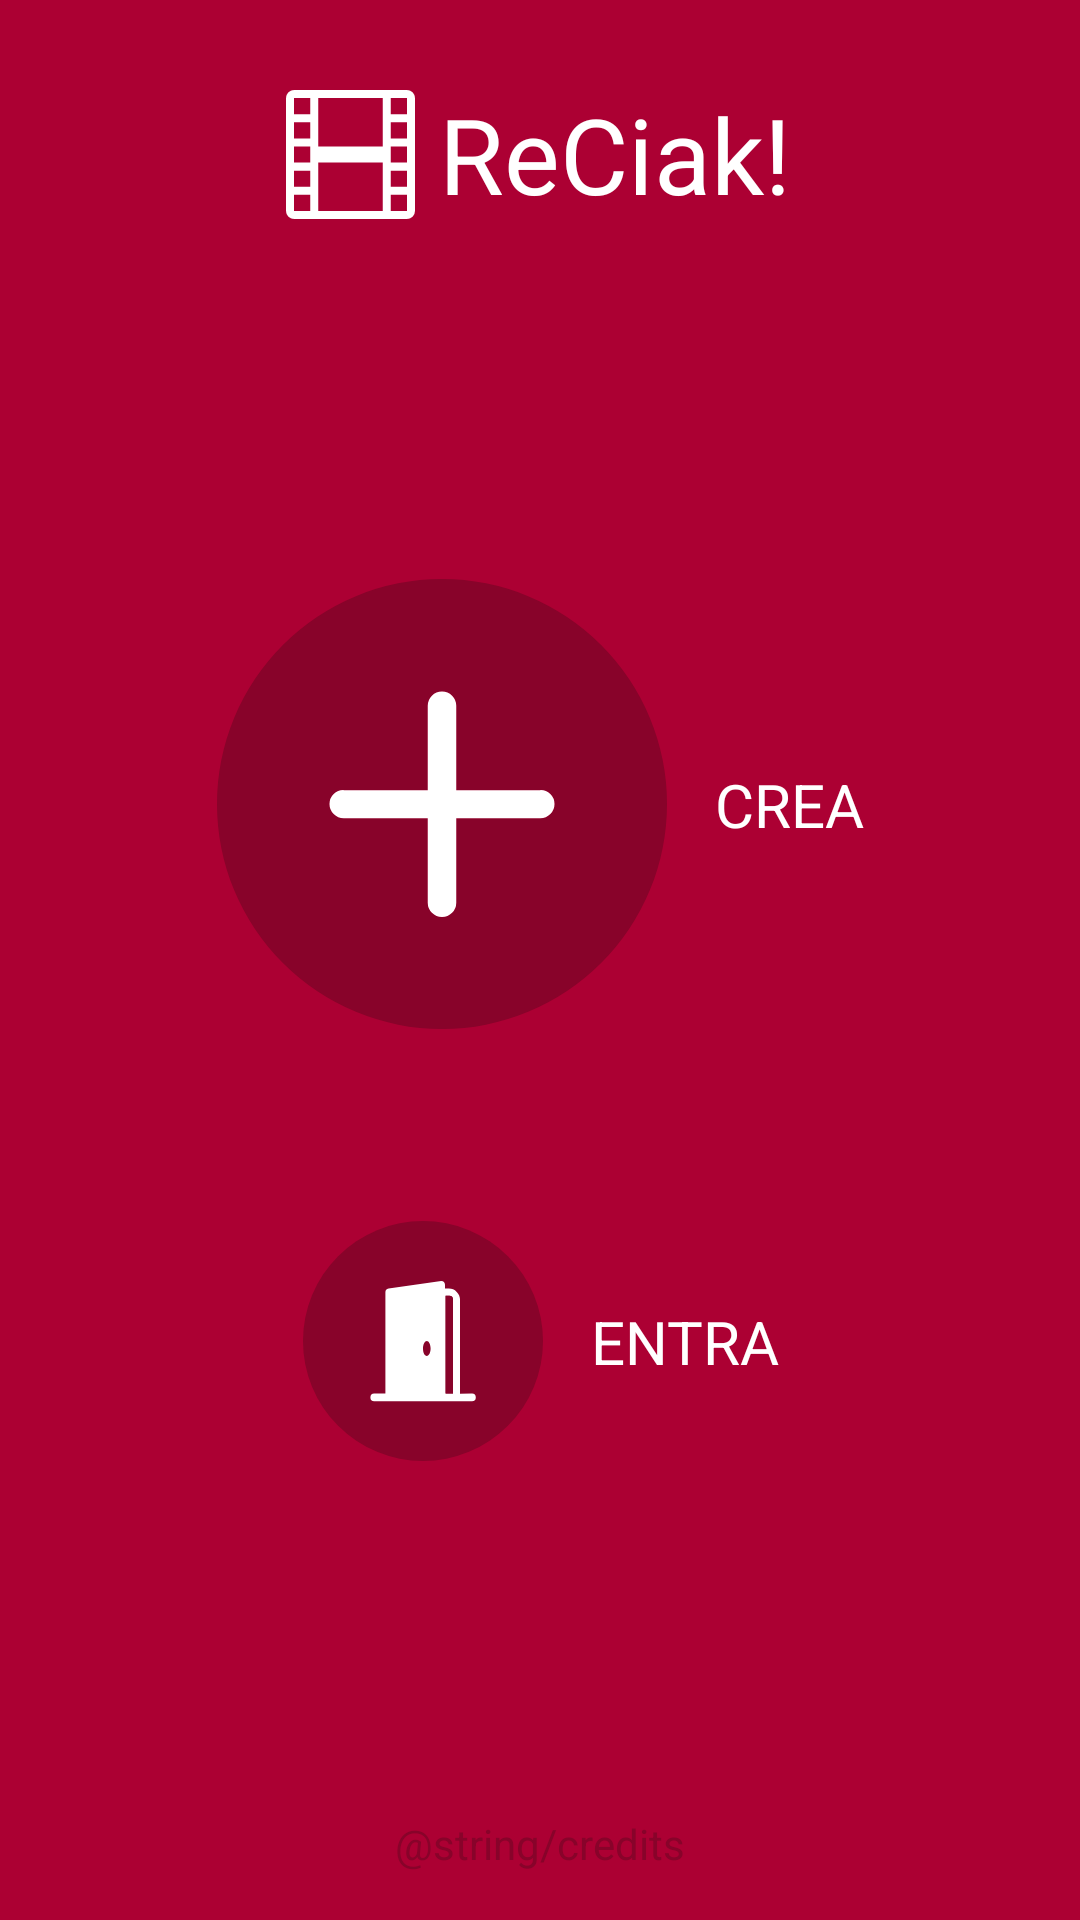

Layout XML and referenced resources for this Android screen:
<!-- AndroidManifest.xml: application theme AppTheme -->
<!-- res/layout/activity_main.xml -->
<?xml version="1.0" encoding="utf-8"?>
<RelativeLayout xmlns:android="http://schemas.android.com/apk/res/android"
    xmlns:app="http://schemas.android.com/apk/res-auto"
    xmlns:tools="http://schemas.android.com/tools"
    android:layout_width="match_parent"
    android:layout_height="match_parent"
    android:background="@color/button_background">

    <androidx.constraintlayout.widget.ConstraintLayout
        android:layout_width="match_parent"
        android:layout_height="match_parent">

        <TextView
            android:id="@+id/textCredits"
            android:layout_width="wrap_content"
            android:layout_height="wrap_content"
            android:layout_marginBottom="16dp"
            android:text="@string/credits"
            android:textColor="@color/colorPrimaryDark"
            app:layout_constraintBottom_toBottomOf="parent"
            app:layout_constraintEnd_toEndOf="parent"
            app:layout_constraintStart_toStartOf="parent" />

        <androidx.constraintlayout.widget.ConstraintLayout
            android:id="@+id/title"
            android:layout_width="wrap_content"
            android:layout_height="wrap_content"
            android:layout_marginTop="28dp"
            app:layout_constraintEnd_toEndOf="parent"
            app:layout_constraintHorizontal_bias="0.497"
            app:layout_constraintStart_toStartOf="parent"
            app:layout_constraintTop_toTopOf="parent">

            <ImageView
                android:id="@+id/iconApp"
                android:layout_width="43dp"
                android:layout_height="43dp"
                android:contentDescription="@string/app_name"
                app:layout_constraintBottom_toBottomOf="parent"
                app:layout_constraintEnd_toStartOf="@+id/textTitle"
                app:layout_constraintStart_toStartOf="parent"
                app:layout_constraintTop_toTopOf="parent"
                app:srcCompat="@drawable/ic_film" />

            <TextView
                android:id="@+id/textTitle"
                android:layout_width="wrap_content"
                android:layout_height="wrap_content"
                android:layout_marginStart="8dp"
                android:text="@string/app_name"
                android:textColor="@color/colorAccent"
                android:textSize="35sp"
                app:layout_constraintBottom_toBottomOf="parent"
                app:layout_constraintEnd_toEndOf="parent"
                app:layout_constraintStart_toEndOf="@+id/iconApp"
                app:layout_constraintTop_toTopOf="parent" />
        </androidx.constraintlayout.widget.ConstraintLayout>

        <androidx.constraintlayout.widget.ConstraintLayout
            android:id="@+id/body"
            android:layout_width="wrap_content"
            android:layout_height="wrap_content"
            app:layout_constraintBottom_toTopOf="@+id/textCredits"
            app:layout_constraintEnd_toEndOf="parent"
            app:layout_constraintStart_toStartOf="parent"
            app:layout_constraintTop_toBottomOf="@+id/title">

            <androidx.constraintlayout.widget.ConstraintLayout
                android:id="@+id/btnCreate"
                android:layout_width="wrap_content"
                android:layout_height="wrap_content"
                android:layout_marginBottom="64dp"
                app:layout_constraintBottom_toTopOf="@+id/btnStart"
                app:layout_constraintEnd_toEndOf="parent"
                app:layout_constraintStart_toStartOf="parent"
                app:layout_constraintTop_toTopOf="parent">

                <ImageView
                    android:id="@+id/iconCreate"
                    android:layout_width="wrap_content"
                    android:layout_height="wrap_content"
                    android:contentDescription="@string/server_button"
                    android:src="@drawable/ic_plus_circle_fill"
                    app:layout_constraintBottom_toBottomOf="parent"
                    app:layout_constraintStart_toStartOf="parent"
                    app:layout_constraintTop_toTopOf="parent"
                    app:layout_constraintVertical_bias="0.0" />

                <TextView
                    android:id="@+id/textCreate"
                    android:layout_width="wrap_content"
                    android:layout_height="wrap_content"
                    android:layout_marginStart="16dp"
                    android:text="@string/server_button"
                    android:textColor="@color/colorAccent"
                    android:textSize="20sp"
                    app:layout_constraintBottom_toBottomOf="parent"
                    app:layout_constraintEnd_toEndOf="parent"
                    app:layout_constraintStart_toEndOf="@+id/iconCreate"
                    app:layout_constraintTop_toTopOf="parent" />

            </androidx.constraintlayout.widget.ConstraintLayout>

            <androidx.constraintlayout.widget.ConstraintLayout
                android:id="@+id/btnStart"
                android:layout_width="wrap_content"
                android:layout_height="wrap_content"
                app:layout_constraintBottom_toBottomOf="parent"
                app:layout_constraintEnd_toEndOf="parent"
                app:layout_constraintHorizontal_bias="0.508"
                app:layout_constraintStart_toStartOf="parent"
                app:layout_constraintTop_toBottomOf="@+id/btnCreate">

                <ImageView
                    android:id="@+id/iconStart"
                    android:layout_width="wrap_content"
                    android:layout_height="wrap_content"
                    android:contentDescription="@string/client_button"
                    app:layout_constraintBottom_toBottomOf="parent"
                    app:layout_constraintEnd_toStartOf="@+id/textStart"
                    app:layout_constraintStart_toStartOf="parent"
                    app:layout_constraintTop_toTopOf="parent"
                    app:srcCompat="@drawable/ic_door_open_circle_fill" />

                <TextView
                    android:id="@+id/textStart"
                    android:layout_width="wrap_content"
                    android:layout_height="wrap_content"
                    android:layout_marginStart="16dp"
                    android:text="@string/client_button"
                    android:textColor="@color/colorAccent"
                    android:textSize="20sp"
                    app:layout_constraintBottom_toBottomOf="parent"
                    app:layout_constraintEnd_toEndOf="parent"
                    app:layout_constraintStart_toEndOf="@+id/iconStart"
                    app:layout_constraintTop_toTopOf="parent" />
            </androidx.constraintlayout.widget.ConstraintLayout>
        </androidx.constraintlayout.widget.ConstraintLayout>


    </androidx.constraintlayout.widget.ConstraintLayout>

</RelativeLayout>
<!-- resources referenced by this layout -->
<resources>
  <color name="button_background">#AC0033</color>
  <color name="colorAccent">#FFFFFF</color>
  <color name="colorPrimaryDark">#88032A</color>
  <!-- drawable ic_door_open_circle_fill (drawable) -->
  <vector xmlns:android="http://schemas.android.com/apk/res/android"
      android:width="80dp"
      android:height="80dp"
      android:viewportWidth="12"
      android:viewportHeight="12">
    <path
        android:pathData="M6,6m-6,0a6,6 0,1 1,12 0a6,6 0,1 1,-12 0"
        android:fillColor="@color/colorPrimaryDark"/>
    <path
        android:pathData="M8.45,8.63a0.19,0.19 0,0 1,0 0.38L3.56,9.01a0.19,0.19 0,1 1,0 -0.38h0.56L4.12,3.56a0.19,0.19 0,0 1,0.16 -0.19L6.91,3h0a0.2,0.2 0,0 1,0.19 0.19v0.19h0.19a0.56,0.56 0,0 1,0.56 0.56v4.7ZM7.5,8.63L7.5,3.93a0.19,0.19 0,0 0,-0.18 -0.19L7.13,3.74L7.13,8.63ZM6.38,6.38c0,-0.21 -0.09,-0.38 -0.19,-0.38S6,6.17 6,6.38s0.08,0.37 0.19,0.37S6.38,6.58 6.38,6.38Z"
        android:fillColor="@color/colorAccent"/>
    <path
        android:pathData="M7.5,3.93v4.7H7.13V3.74h0.19A0.19,0.19 0,0 1,7.5 3.93Z"
        android:fillColor="@color/colorPrimaryDark"/>
  </vector>
  <!-- drawable ic_film (drawable) -->
  <vector xmlns:android="http://schemas.android.com/apk/res/android"
      xmlns:tools="http://schemas.android.com/tools"
      android:width="133dp"
      android:height="133dp"
      android:tintMode="multiply"
      android:viewportWidth="16"
      android:viewportHeight="16">
    <path
        android:fillColor="@color/colorAccent"
        android:fillType="evenOdd"
        android:pathData="M0,1a1,1 0,0 1,1 -1h14a1,1 0,0 1,1 1v14a1,1 0,0 1,-1 1L1,16a1,1 0,0 1,-1 -1L0,1zM4,1h8v6L4,7L4,1zM12,9L4,9v6h8L12,9zM1,1h2v2L1,3L1,1zM3,4L1,4v2h2L3,4zM1,7h2v2L1,9L1,7zM3,10L1,10v2h2v-2zM1,13h2v2L1,15v-2zM15,1h-2v2h2L15,1zM13,4h2v2h-2L13,4zM15,7h-2v2h2L15,7zM13,10h2v2h-2v-2zM15,13h-2v2h2v-2z"
        tools:ignore="VectorRaster" />
  </vector>
  <!-- drawable ic_plus_circle_fill (drawable) -->
  <vector android:height="150dp" android:viewportHeight="12"
      android:viewportWidth="12" android:width="150dp" xmlns:android="http://schemas.android.com/apk/res/android">
    <path
        android:pathData="M6,0A6,6 0,1 1,0 6,6 6,0 0,1 6,0ZM9,6a0.37,0.37 0,0 0,-0.38 -0.37H6.38V3.38a0.38,0.38 0,1 0,-0.76 0V5.63H3.38A0.37,0.37 0,0 0,3 6a0.38,0.38 0,0 0,0.38 0.38H5.62V8.63a0.38,0.38 0,0 0,0.76 0V6.38H8.62A0.38,0.38 0,0 0,9 6Z"
        android:fillColor="@color/colorPrimaryDark"/>
    <path
        android:pathData="M8.62,5.63A0.37,0.37 0,0 1,9 6a0.38,0.38 0,0 1,-0.38 0.38H6.38V8.63a0.38,0.38 0,0 1,-0.76 0V6.38H3.38A0.38,0.38 0,0 1,3 6a0.37,0.37 0,0 1,0.38 -0.37H5.62V3.38a0.38,0.38 0,1 1,0.76 0V5.63Z"
        android:fillColor="@color/colorAccent"/>
  </vector>
  <string name="app_name">ReCiak!</string>
  <string name="client_button">ENTRA</string>
  <string name="server_button">CREA</string>
  <style name="AppTheme" parent="Theme.AppCompat.Light.NoActionBar">
          <item name="colorPrimary">@color/appColor</item>
          <item name="colorPrimaryDark">@color/colorPrimaryDark</item>
          <item name="colorAccent">@color/colorAccent</item>
          <item name="android:navigationBarColor">@color/colorPrimaryDark</item>
      </style>
  <color name="appColor">#E74C3C</color>
</resources>
